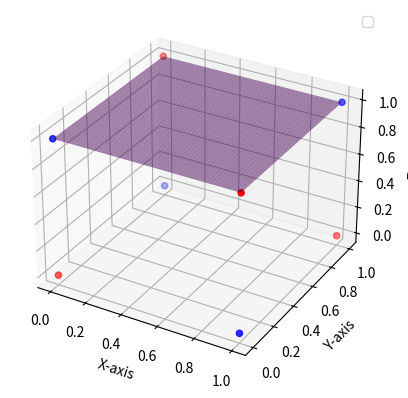

Source code (Python):
import matplotlib.pyplot as plt
from mpl_toolkits.mplot3d import Axes3D
import numpy as np

# Create a figure and a 3D axis
fig = plt.figure()
ax = fig.add_subplot(111, projection='3d')

# Define the points
p1 = [0, 0, 0]
p2 = [0, 0, 1]
p3 = [0, 1, 0]
p4 = [0, 1, 1]
p5 = [1, 0, 0]
p6 = [1, 0, 1]
p7 = [1, 1, 0]
p8 = [1, 1, 1]

# Define the associated values
t1 = 1
t2 = 0
t3 = 0
t4 = 1
t5 = 0
t6 = 1
t7 = 1
t8 = 0

# Extract x, y, and z coordinates of all points
points = [p1, p2, p3, p4, p5, p6, p7, p8]
x = [point[0] for point in points]
y = [point[1] for point in points]
z = [point[2] for point in points]

# Plot the points with different colors based on associated values
colors = ['r' if t == 1 else 'b' for t in [t1, t2, t3, t4, t5, t6, t7, t8]]
scatter = ax.scatter(x, y, z, c=colors, marker='o')
legend_labels = ['Point with t=1', 'Point with t=0']
ax.legend(handles=scatter.legend_elements()[0], labels=legend_labels)

# Define the range for the dynamic decision boundary
boundary_x_range = np.linspace(0, 1, 100)
boundary_y_range = np.linspace(0, 1, 100)
boundary_x, boundary_y = np.meshgrid(boundary_x_range, boundary_y_range)

# Calculate the dynamic decision boundary based on t values
t_boundary = (t1 + t4) / 2  # You can change this logic based on your specific criteria

# Create a 3D surface for the decision boundary
boundary_z = np.full(boundary_x.shape, t_boundary)

# Plot the dynamic decision boundary as a surface
ax.plot_surface(boundary_x, boundary_y, boundary_z, cmap='viridis', alpha=0.5, label='Dynamic Decision Boundary')

# Add labels
ax.set_xlabel('X-axis')
ax.set_ylabel('Y-axis')
ax.set_zlabel('Z-axis')

# Display the plot
plt.show()
